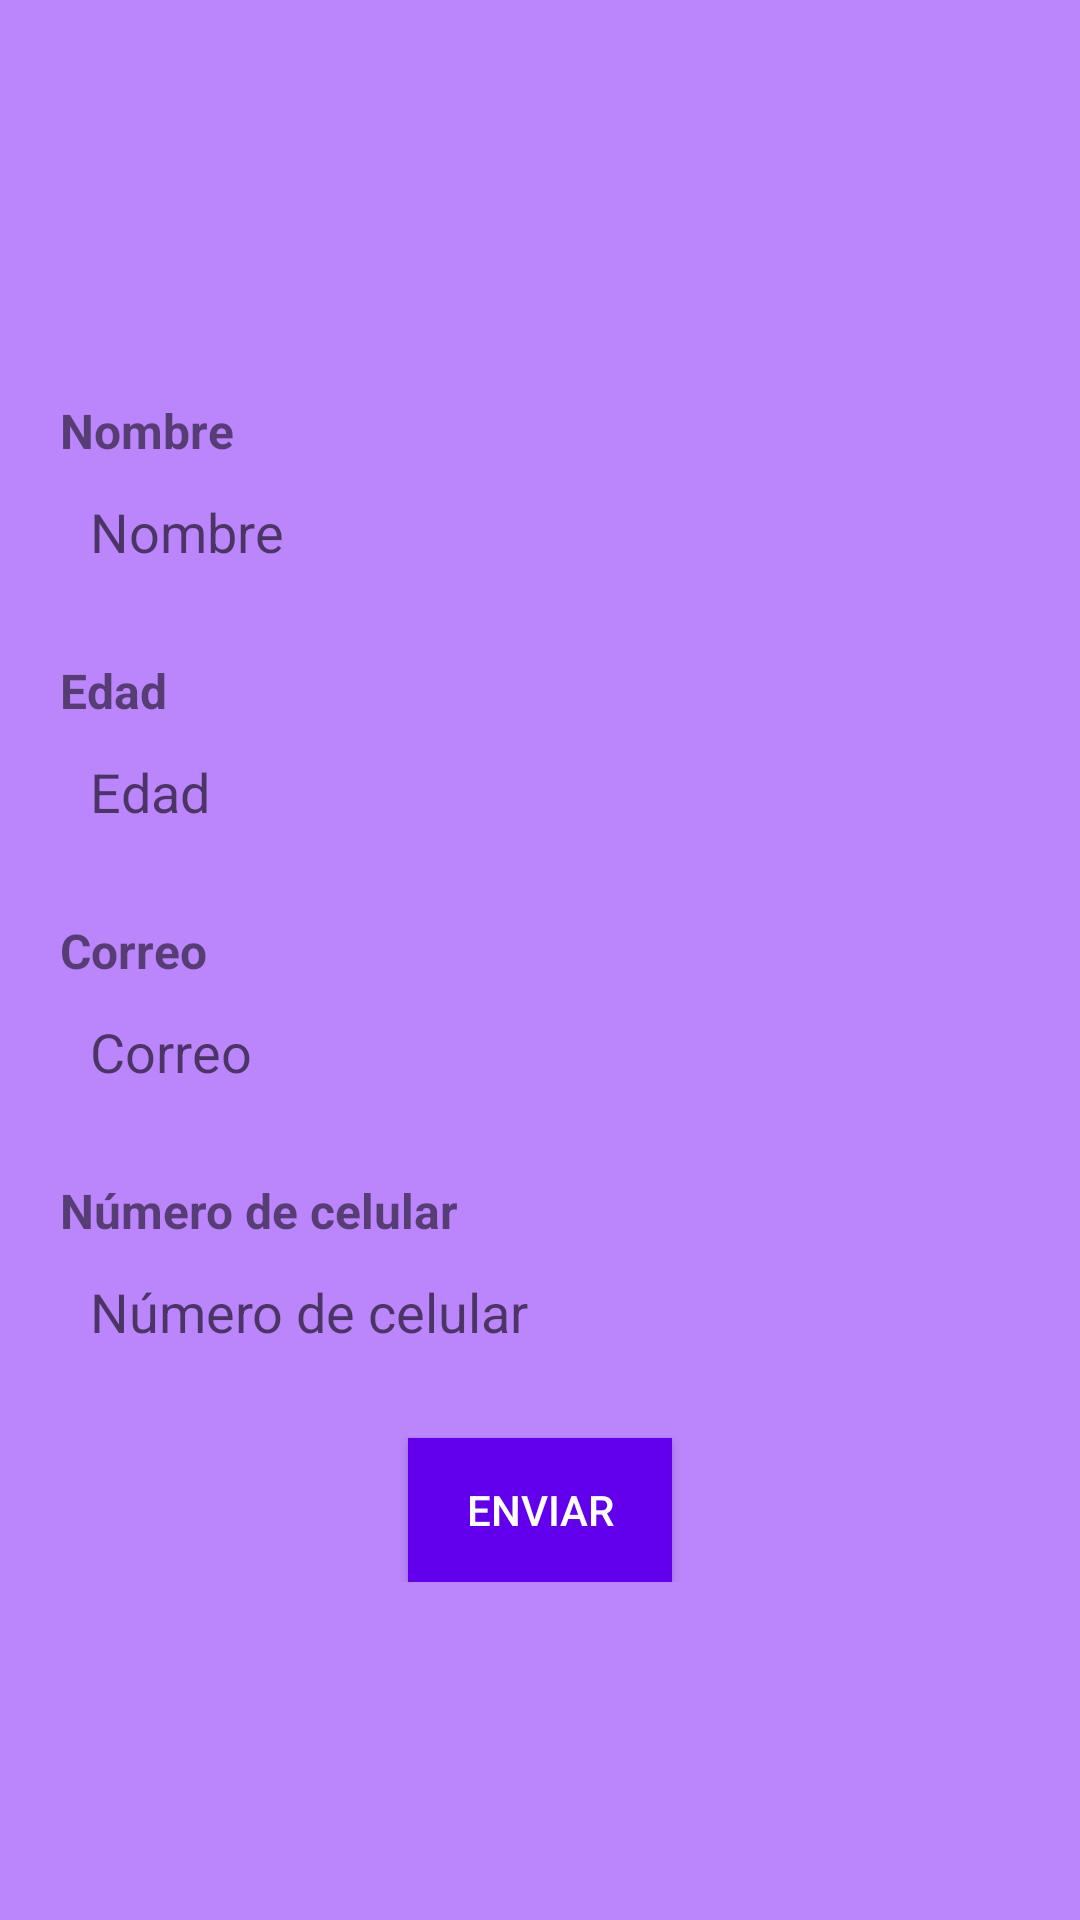

Write the Android layout XML for this screen, with the resource values it uses.
<!-- AndroidManifest.xml: application theme Theme.APIConnection -->
<!-- res/layout/activity_main2.xml -->
<?xml version="1.0" encoding="utf-8"?>
<ScrollView xmlns:android="http://schemas.android.com/apk/res/android"
    xmlns:app="http://schemas.android.com/apk/res-auto"
    xmlns:tools="http://schemas.android.com/tools"
    android:layout_width="match_parent"
    android:layout_height="match_parent"
    android:background="@color/purple_200"
    tools:context=".MainActivity2">

    <LinearLayout
        android:layout_width="match_parent"
        android:layout_height="wrap_content"
        android:orientation="vertical"
        android:layout_gravity="center"
        android:background="@drawable/rounded_white_rectangle"
        android:layout_marginStart="10dp"
        android:layout_marginEnd="10dp"
        android:padding="10dp">

        <TextView
            android:id="@+id/tvName"
            android:layout_width="wrap_content"
            android:layout_height="wrap_content"
            android:text="Nombre"
            android:textStyle="bold"
            android:textSize="16sp"
            android:layout_marginTop="20dp"/>

        <androidx.appcompat.widget.AppCompatEditText
            android:id="@+id/etName"
            android:layout_width="match_parent"
            android:layout_height="40dp"
            android:layout_marginTop="5dp"
            android:hint="Nombre"
            android:background="@drawable/rounded_grey_rectangle"
            android:padding="10dp"/>

        <TextView
            android:id="@+id/tvAge"
            android:layout_width="wrap_content"
            android:layout_height="wrap_content"
            android:text="Edad"
            android:textStyle="bold"
            android:textSize="16sp"
            android:layout_marginTop="20dp"/>

        <androidx.appcompat.widget.AppCompatEditText
            android:id="@+id/etAge"
            android:layout_width="match_parent"
            android:layout_height="40dp"
            android:layout_marginTop="5dp"
            android:hint="Edad"
            android:background="@drawable/rounded_grey_rectangle"
            android:inputType="number"
            android:padding="10dp"/>

        <TextView
            android:id="@+id/tvEmail"
            android:layout_width="wrap_content"
            android:layout_height="wrap_content"
            android:text="Correo"
            android:textStyle="bold"
            android:textSize="16sp"
            android:layout_marginTop="20dp"/>

        <androidx.appcompat.widget.AppCompatEditText
            android:id="@+id/etEmail"
            android:layout_width="match_parent"
            android:layout_height="40dp"
            android:layout_marginTop="5dp"
            android:hint="Correo"
            android:background="@drawable/rounded_grey_rectangle"
            android:inputType="textEmailAddress"
            android:padding="10dp"/>

        <TextView
            android:id="@+id/tvPhone"
            android:layout_width="wrap_content"
            android:layout_height="wrap_content"
            android:text="Número de celular"
            android:textStyle="bold"
            android:textSize="16sp"
            android:layout_marginTop="20dp"/>

        <androidx.appcompat.widget.AppCompatEditText
            android:id="@+id/etPhone"
            android:layout_width="match_parent"
            android:layout_height="40dp"
            android:layout_marginTop="5dp"
            android:hint="Número de celular"
            android:background="@drawable/rounded_grey_rectangle"
            android:inputType="phone"
            android:padding="10dp"/>

        <Button
            android:id="@+id/btnSubmit"
            android:layout_width="wrap_content"
            android:layout_height="match_parent"
            android:layout_gravity="center"
            android:text="Enviar"
            android:background="@color/purple_500"
            android:textColor="@android:color/white"
            android:layout_marginTop="20dp"
            android:padding="10dp"/>

    </LinearLayout>

</ScrollView>
<!-- resources referenced by this layout -->
<resources>
  <style name="Theme.APIConnection" parent="Theme.MaterialComponents.DayNight.DarkActionBar">
          
          <item name="colorPrimary">@color/purple_500</item>
          <item name="colorPrimaryVariant">@color/purple_700</item>
          <item name="colorOnPrimary">@color/white</item>
          
          <item name="colorSecondary">@color/teal_200</item>
          <item name="colorSecondaryVariant">@color/teal_700</item>
          <item name="colorOnSecondary">@color/black</item>
          
          <item name="android:statusBarColor">?attr/colorPrimaryVariant</item>
          
      </style>
  <!-- not gathered from this repository: default colours our renderer supplied (Android Studio template values) -->
  <color name="purple_200">#FFBB86FC</color>
  <color name="purple_500">#FF6200EE</color>
  <color name="purple_700">#FF3700B3</color>
  <color name="teal_200">#FF03DAC5</color>
  <color name="teal_700">#FF018786</color>
  <color name="black">#FF000000</color>
  <color name="white">#FFFFFFFF</color>
</resources>
